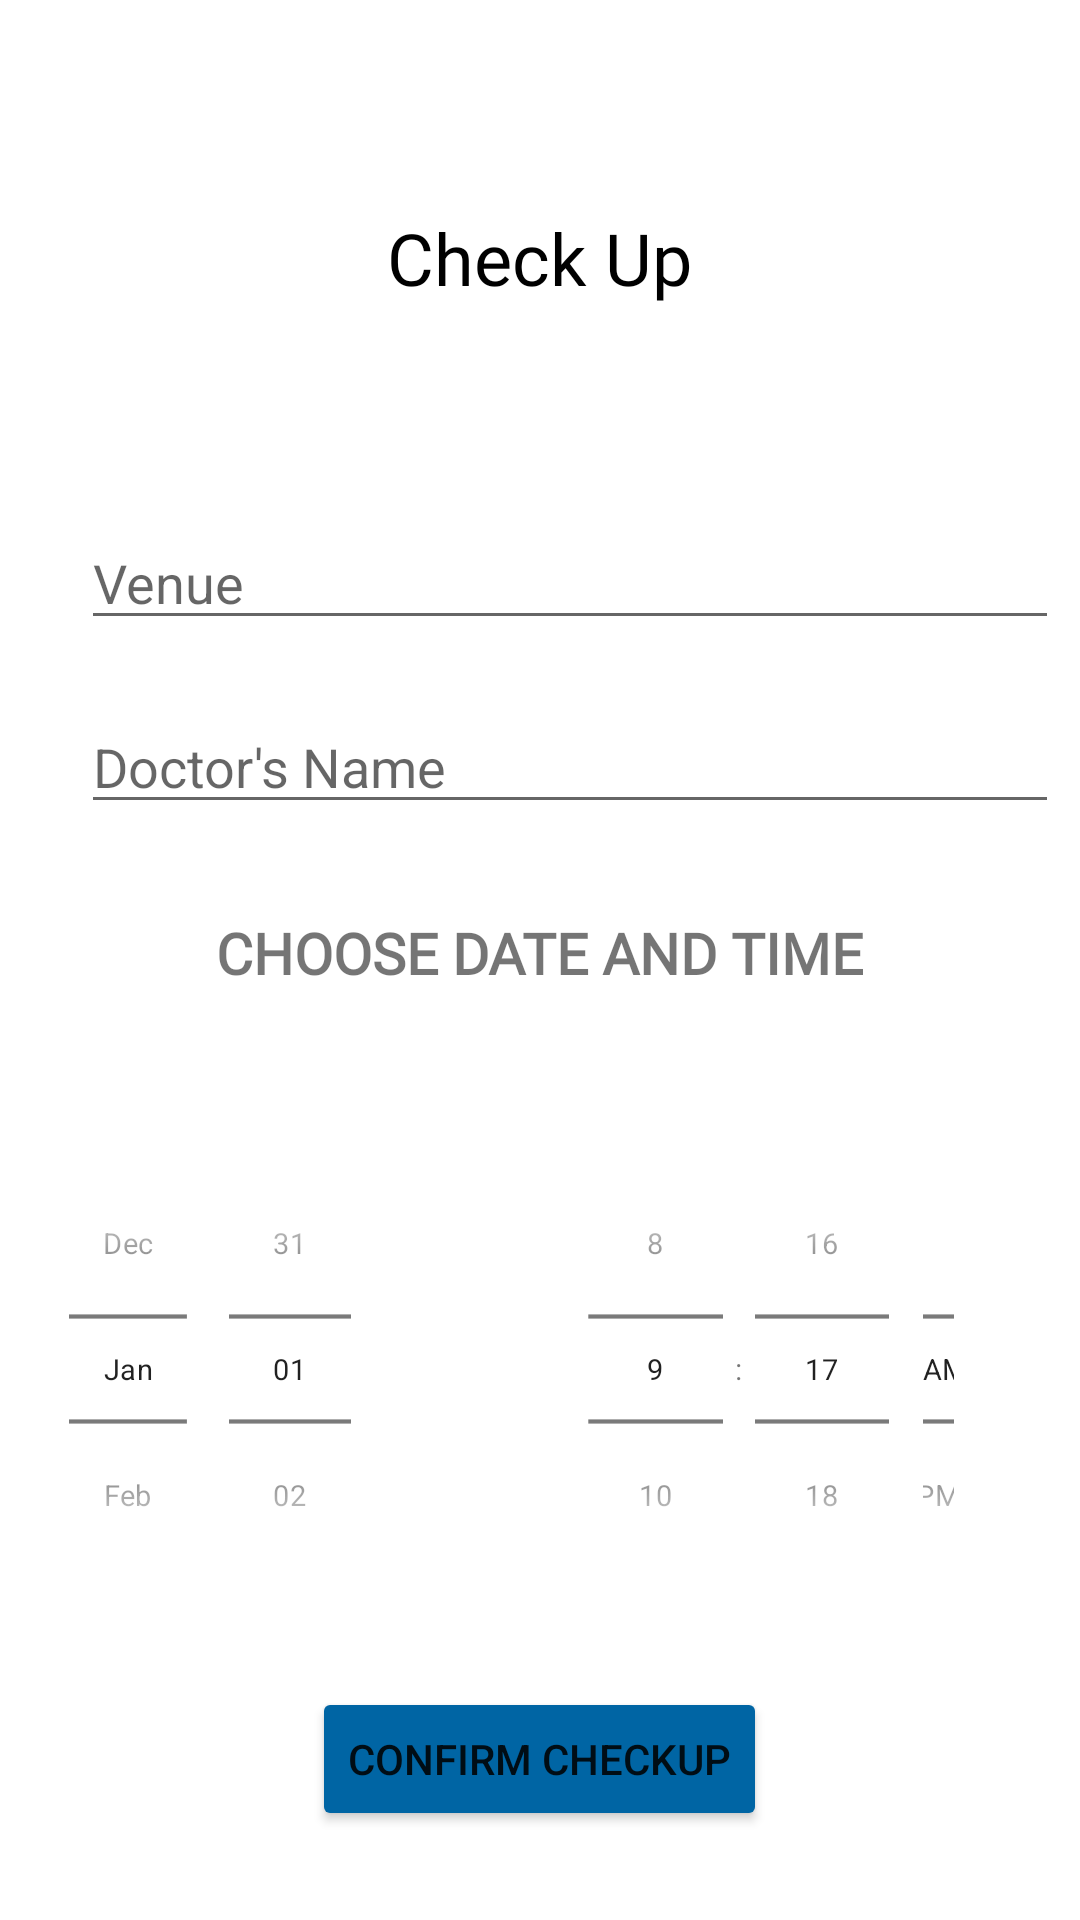

Here is an Android app screen rendered from its layout file. Give the layout XML and the strings, colors and styles it references.
<!-- AndroidManifest.xml: application theme Theme.Sample_Remainder -->
<!-- res/layout/activity_healthcheck_remainder.xml -->
<?xml version="1.0" encoding="utf-8"?>
<LinearLayout xmlns:android="http://schemas.android.com/apk/res/android"
    xmlns:app="http://schemas.android.com/apk/res-auto"
    xmlns:tools="http://schemas.android.com/tools"
    android:layout_width="match_parent"
    android:layout_height="match_parent"
    android:gravity="center"
    android:orientation="vertical"
    android:background="@drawable/sign_up_page">

    <TextView
        android:id="@+id/checkup"
        android:layout_width="wrap_content"
        android:layout_height="wrap_content"
        android:layout_marginTop="56dp"
        android:fontFamily="@font/poppins"
        android:text="Check Up"
        android:textColor="#000000"
        android:layout_marginBottom="70dp"
        android:textSize="24sp"
        app:layout_constraintEnd_toEndOf="parent"
        app:layout_constraintHorizontal_bias="0.498"
        app:layout_constraintStart_toStartOf="parent"
        app:layout_constraintTop_toBottomOf="@+id/textView" />

    <com.google.android.material.textfield.TextInputEditText
        android:id="@+id/venueEditText"
        android:layout_width="326dp"
        android:layout_height="wrap_content"
        android:layout_marginLeft="10dp"
        android:hint="Venue" />

    <com.google.android.material.textfield.TextInputEditText
        android:id="@+id/doctorsNameEditText"
        android:layout_width="326dp"
        android:layout_height="wrap_content"
        android:layout_marginLeft="10dp"
        android:layout_marginTop="20dp"
        android:hint="Doctor's Name" />

    <TextView
        android:layout_width="wrap_content"
        android:layout_height="wrap_content"
        android:fontFamily="@font/poppins"
        android:gravity="center"
        android:layout_marginTop="30dp"
        android:text="CHOOSE DATE AND TIME"
        android:textSize="19sp"
        android:textStyle="bold" />

    <LinearLayout
        android:id="@+id/dateAndTimeLayout"
        android:layout_width="match_parent"
        android:layout_height="wrap_content"
        android:layout_marginTop="20dp">

        <DatePicker
            android:id="@+id/healthCheckDatePicker"
            android:layout_width="0dp"
            android:layout_height="wrap_content"
            android:layout_gravity="center"
            android:layout_weight="1.5"
            android:calendarViewShown="false"
            android:datePickerMode="spinner"
            android:scaleX="0.7"
            android:scaleY="0.7" />

        <TimePicker
            android:id="@+id/healthCheckTimePicker"
            android:layout_width="0dp"
            android:layout_height="wrap_content"
            android:layout_gravity="center"
            android:layout_weight="2"
            android:scaleX="0.7"
            android:scaleY="0.7"
            android:timePickerMode="spinner" />

    </LinearLayout>

    <Button
        android:id="@+id/confirmHealthCheckButton"
        android:layout_width="wrap_content"
        android:layout_height="wrap_content"
        android:layout_gravity="center"
        android:backgroundTint="@color/blue"
        android:layout_marginBottom="16dp"
        android:text="Confirm Checkup" />

</LinearLayout>
<!-- resources referenced by this layout -->
<resources>
  <color name="blue">#0065A4</color>
  <style name="Theme.Sample_Remainder" parent="Theme.MaterialComponents.DayNight.NoActionBar">
          
          <item name="colorPrimary">@color/purple_500</item>
          <item name="colorPrimaryVariant">@color/purple_700</item>
          <item name="colorOnPrimary">@color/white</item>
          
          <item name="colorSecondary">@color/teal_200</item>
          <item name="colorSecondaryVariant">@color/teal_700</item>
          <item name="colorOnSecondary">@color/black</item>
      </style>
  <color name="purple_500">#FF6200EE</color>
  <color name="purple_700">#FF3700B3</color>
  <color name="white">#FFFFFFFF</color>
  <color name="teal_200">#FF03DAC5</color>
  <color name="teal_700">#FF018786</color>
  <color name="black">#FF000000</color>
</resources>
